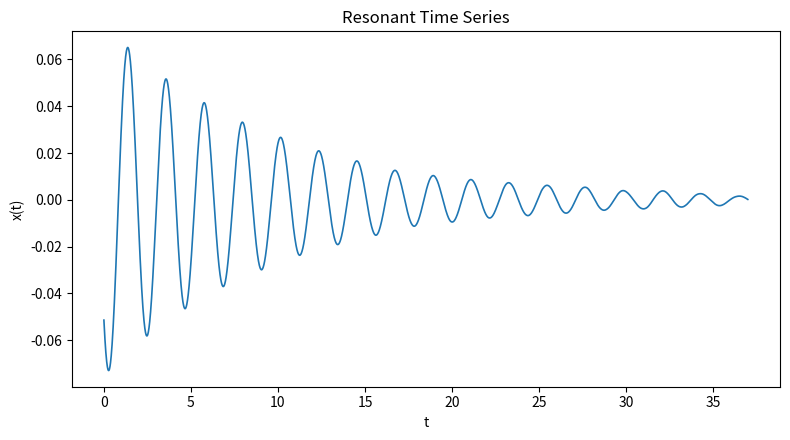
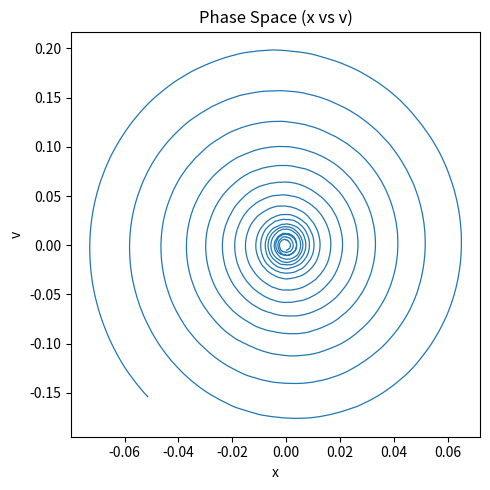
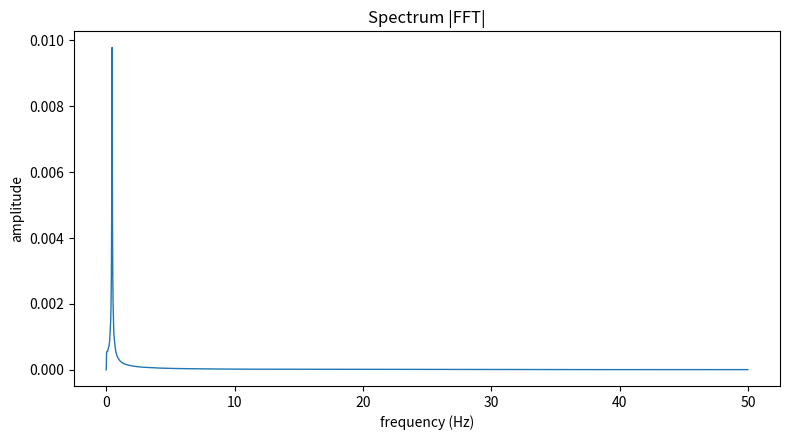

Python code for these plots, in order:
"""
Phase 10 — Unified Resonant Operator (Minimal Working Script)
Drop-in location suggestion: tools/phase10_resonant_operator.py
Outputs: outputs/phase10/<prefix>_*.png and <prefix>_summary.json

Usage examples:
  python tools/phase10_resonant_operator.py --preset neuron --steps 4000 --dt 0.01 --prefix quick_neuron
  python tools/phase10_resonant_operator.py --memory 0.30 --softness 0.70 --omega 2.1 --gamma 0.12 --gain 0.65 --noise 0.01 --steps 5000 --prefix custom

Notes:
- No external deps beyond numpy/matplotlib.
- Single-file, no patching; can be moved under your repo's tools/ directory.
- Creates simple time-series, phase-space, and spectrum plots + a JSON summary.
"""

import os, json, argparse, numpy as np
import matplotlib.pyplot as plt

# --------- Core Operator ---------
class ResonantOperator:
    """
    A minimal universal resonant loop with memory and softness.
    State: position x, velocity v.
    Memory: exponential moving average m of x with timescale tau.
    Dynamics (semi-implicit Euler):
      a = -omega^2 * f_soft(x, softness) - gamma * v + gain * (m - x) + xi
      v <- v + a*dt
      x <- x + v*dt
      m <- m + dt/tau * (x - m)
    Where xi is Gaussian noise scaled by 'noise' and 'interference' if desired.
    """
    def __init__(self, memory=0.3, softness=0.7, omega=2.0, gamma=0.1, gain=0.6, noise=0.0, seed=42):
        self.tau = float(memory) if memory > 1e-6 else 1e-6
        self.soft = float(softness)
        self.omega = float(omega)
        self.gamma = float(gamma)
        self.gain = float(gain)
        self.noise = float(noise)
        self.rng = np.random.default_rng(seed)
        # state
        self.x = 0.1
        self.v = 0.0
        self.m = 0.0

    def f_soft(self, x):
        # Soft nonlinearity: interpolate between linear (soft→1) and saturating tanh (soft→0)
        # softness in [0,1]; effective function = soft*x + (1-soft)*tanh(x)
        s = np.clip(self.soft, 0.0, 1.0)
        return s*x + (1.0 - s)*np.tanh(x)

    def step(self, dt):
        # acceleration with memory feedback and soft restoring
        restoring = - (self.omega**2) * self.f_soft(self.x)
        friction  = - self.gamma * self.v
        memory_fb = self.gain * (self.m - self.x)
        xi = self.rng.normal(0.0, self.noise)
        a = restoring + friction + memory_fb + xi
        # integrate
        self.v += a * dt
        self.x += self.v * dt
        self.m += (dt / self.tau) * (self.x - self.m)

    def run(self, steps=3000, dt=0.01, burn_in=200):
        xs, vs, ms = [], [], []
        for k in range(steps):
            self.step(dt)
            if k >= burn_in:
                xs.append(self.x); vs.append(self.v); ms.append(self.m)
        return np.array(xs), np.array(vs), np.array(ms)

# --------- Presets (interpretations) ---------
PRESETS = {
    # Lightly damped, strong memory → sustained predictive echo (e.g., cortical loop)
    "neuron": dict(memory=0.35, softness=0.65, omega=2.8, gamma=0.08, gain=0.70, noise=0.01),
    # Heavier inertia, gentle memory → slow drift to attractor (e.g., social loop)
    "social": dict(memory=0.60, softness=0.80, omega=1.2, gamma=0.12, gain=0.40, noise=0.005),
    # High Q, weak damping, moderate memory (e.g., BH accretion/growth toy)
    "cosmic": dict(memory=0.45, softness=0.55, omega=1.8, gamma=0.05, gain=0.55, noise=0.002),
    # A slightly brittle regime: low softness (more nonlinearity), can bifurcate
    "actor":  dict(memory=0.30, softness=0.30, omega=2.2, gamma=0.10, gain=0.75, noise=0.02),
}

# --------- Metrics ---------
def summarize(x, v, dt):
    import numpy as np
    N = len(x)
    rms = float(np.sqrt(np.mean(x**2)))
    mean = float(np.mean(x))
    # dominant frequency via simple FFT peak (excluding DC)
    xf = np.fft.rfft(x - np.mean(x))
    freqs = np.fft.rfftfreq(N, d=dt)
    if len(freqs) > 1:
        peak_idx = np.argmax(np.abs(xf)[1:]) + 1
        f_dom = float(freqs[peak_idx])
        amp_dom = float(np.abs(xf[peak_idx]) / N)
    else:
        f_dom, amp_dom = 0.0, 0.0
    # stability heuristic
    tail = x[int(0.9*N):] if N>10 else x
    var_total = float(np.var(x)) if N>1 else 0.0
    var_tail = float(np.var(tail)) if len(tail)>1 else 0.0
    stability = "bounded" if (np.max(np.abs(x)) < 4.0 * (rms + 1e-9) and var_tail < 2.0 * (var_total + 1e-12)) else "unstable"
    return dict(rms=rms, mean=mean, f_dom=f_dom, amp_dom=amp_dom, stability=stability)

# --------- Plotters ---------
def plot_time_series(t, x, prefix, outdir):
    plt.figure(figsize=(8,4.5))
    plt.plot(t, x, lw=1.2)
    plt.xlabel("t")
    plt.ylabel("x(t)")
    plt.title("Resonant Time Series")
    path = os.path.join(outdir, f"{prefix}_timeseries.png")
    plt.tight_layout(); plt.savefig(path, dpi=160); plt.close()
    return path

def plot_phase(x, v, prefix, outdir):
    plt.figure(figsize=(5,5))
    plt.plot(x, v, lw=0.9)
    plt.xlabel("x")
    plt.ylabel("v")
    plt.title("Phase Space (x vs v)")
    path = os.path.join(outdir, f"{prefix}_phase.png")
    plt.tight_layout(); plt.savefig(path, dpi=160); plt.close()
    return path

def plot_spectrum(x, dt, prefix, outdir):
    N = len(x)
    xf = np.fft.rfft(x - np.mean(x))
    freqs = np.fft.rfftfreq(N, d=dt)
    plt.figure(figsize=(8,4.5))
    plt.plot(freqs, np.abs(xf)/N, lw=1.0)
    plt.xlabel("frequency (Hz)")
    plt.ylabel("amplitude")
    plt.title("Spectrum |FFT|")
    path = os.path.join(outdir, f"{prefix}_spectrum.png")
    plt.tight_layout(); plt.savefig(path, dpi=160); plt.close()
    return path

# --------- CLI ---------
def main():
    ap = argparse.ArgumentParser()
    ap.add_argument("--preset", type=str, choices=list(PRESETS.keys()), default="neuron")
    ap.add_argument("--memory", type=float, default=None)
    ap.add_argument("--softness", type=float, default=None)
    ap.add_argument("--omega", type=float, default=None)
    ap.add_argument("--gamma", type=float, default=None)
    ap.add_argument("--gain", type=float, default=None)
    ap.add_argument("--noise", type=float, default=None)
    ap.add_argument("--steps", type=int, default=4000)
    ap.add_argument("--dt", type=float, default=0.01)
    ap.add_argument("--burn_in", type=int, default=300)
    ap.add_argument("--prefix", type=str, default="phase10_run")
    ap.add_argument("--outdir", type=str, default="outputs/phase10")
    args = ap.parse_args()

    # build params
    cfg = dict(**PRESETS[args.preset])
    for k in ["memory","softness","omega","gamma","gain","noise"]:
        v = getattr(args, k)
        if v is not None: cfg[k] = v

    os.makedirs(args.outdir, exist_ok=True)

    op = ResonantOperator(**cfg)
    x, v, m = op.run(steps=args.steps, dt=args.dt, burn_in=args.burn_in)
    t = np.arange(len(x)) * args.dt

    # plots
    p1 = plot_time_series(t, x, args.prefix, args.outdir)
    p2 = plot_phase(x, v, args.prefix, args.outdir)
    p3 = plot_spectrum(x, args.dt, args.prefix, args.outdir)

    # summary
    summary = dict(
        preset=args.preset,
        params=cfg,
        steps=args.steps,
        dt=args.dt,
        burn_in=args.burn_in,
        metrics=summarize(x, v, args.dt),
        outputs=dict(timeseries=p1, phase=p2, spectrum=p3),
    )
    js_path = os.path.join(args.outdir, f"{args.prefix}_summary.json")
    with open(js_path, "w") as f:
        json.dump(summary, f, indent=2)

    print(json.dumps(summary, indent=2))

if __name__ == "__main__": 
    main()
